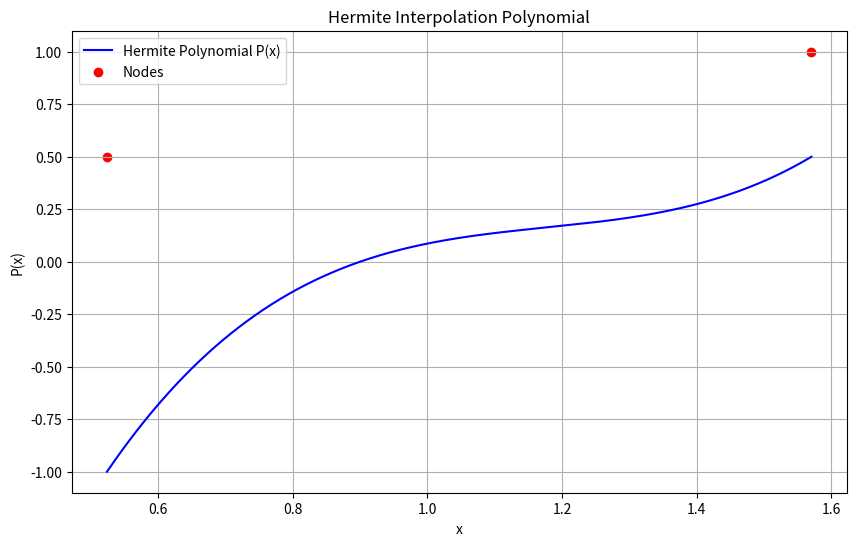

Recreate this plot in Python.
import numpy as np
import matplotlib.pyplot as plt

def hermite_interpolation(a, b, fa, fb, dfa, dfb, x_values):
    """
    Calculates the Hermite interpolation polynomial for given nodes and derivatives.

    Parameters:
    a, b: float, nodes of interpolation
    fa, fb: float, function values at nodes a and b
    dfa, dfb: float, derivatives of the function at nodes a and b
    x_values: list or numpy array of x points for which to calculate P(x)

    Returns:
    y_values: numpy array of interpolated values
    """
    y_values = []
    for x in x_values:
        term1 = ((x - b) ** 2 * (x - a)) / ((b - a) ** 2) * dfa
        term2 = ((x - a) ** 2 * (x - b)) / ((b - a) ** 2) * dfb
        term3 = ((x - a) ** 2 * (2 * (x - b) + (b - a))) / ((b - a) ** 3) * fa
        term4 = ((x - b) ** 2 * (2 * (x - a) + (a - b))) / ((b - a) ** 3) * fb
        y = term1 + term2 + term3 + term4
        y_values.append(y)
    return np.array(y_values)

# Example 1
a = np.pi / 6
b = np.pi / 2
fa = 1 / 2
fb = 1
dfa = np.sqrt(3) / 2
dfb = 0

# Define x values for evaluation
x_vals = np.linspace(a, b, 1000)

# Compute Hermite interpolation
y_vals = hermite_interpolation(a, b, fa, fb, dfa, dfb, x_vals)

# Plotting
plt.figure(figsize=(10, 6))
plt.plot(x_vals, y_vals, label="Hermite Polynomial P(x)", color='blue')
plt.scatter([a, b], [fa, fb], color='red', label="Nodes")
plt.title("Hermite Interpolation Polynomial")
plt.xlabel("x")
plt.ylabel("P(x)")
plt.legend()
plt.grid(True)
plt.show()
